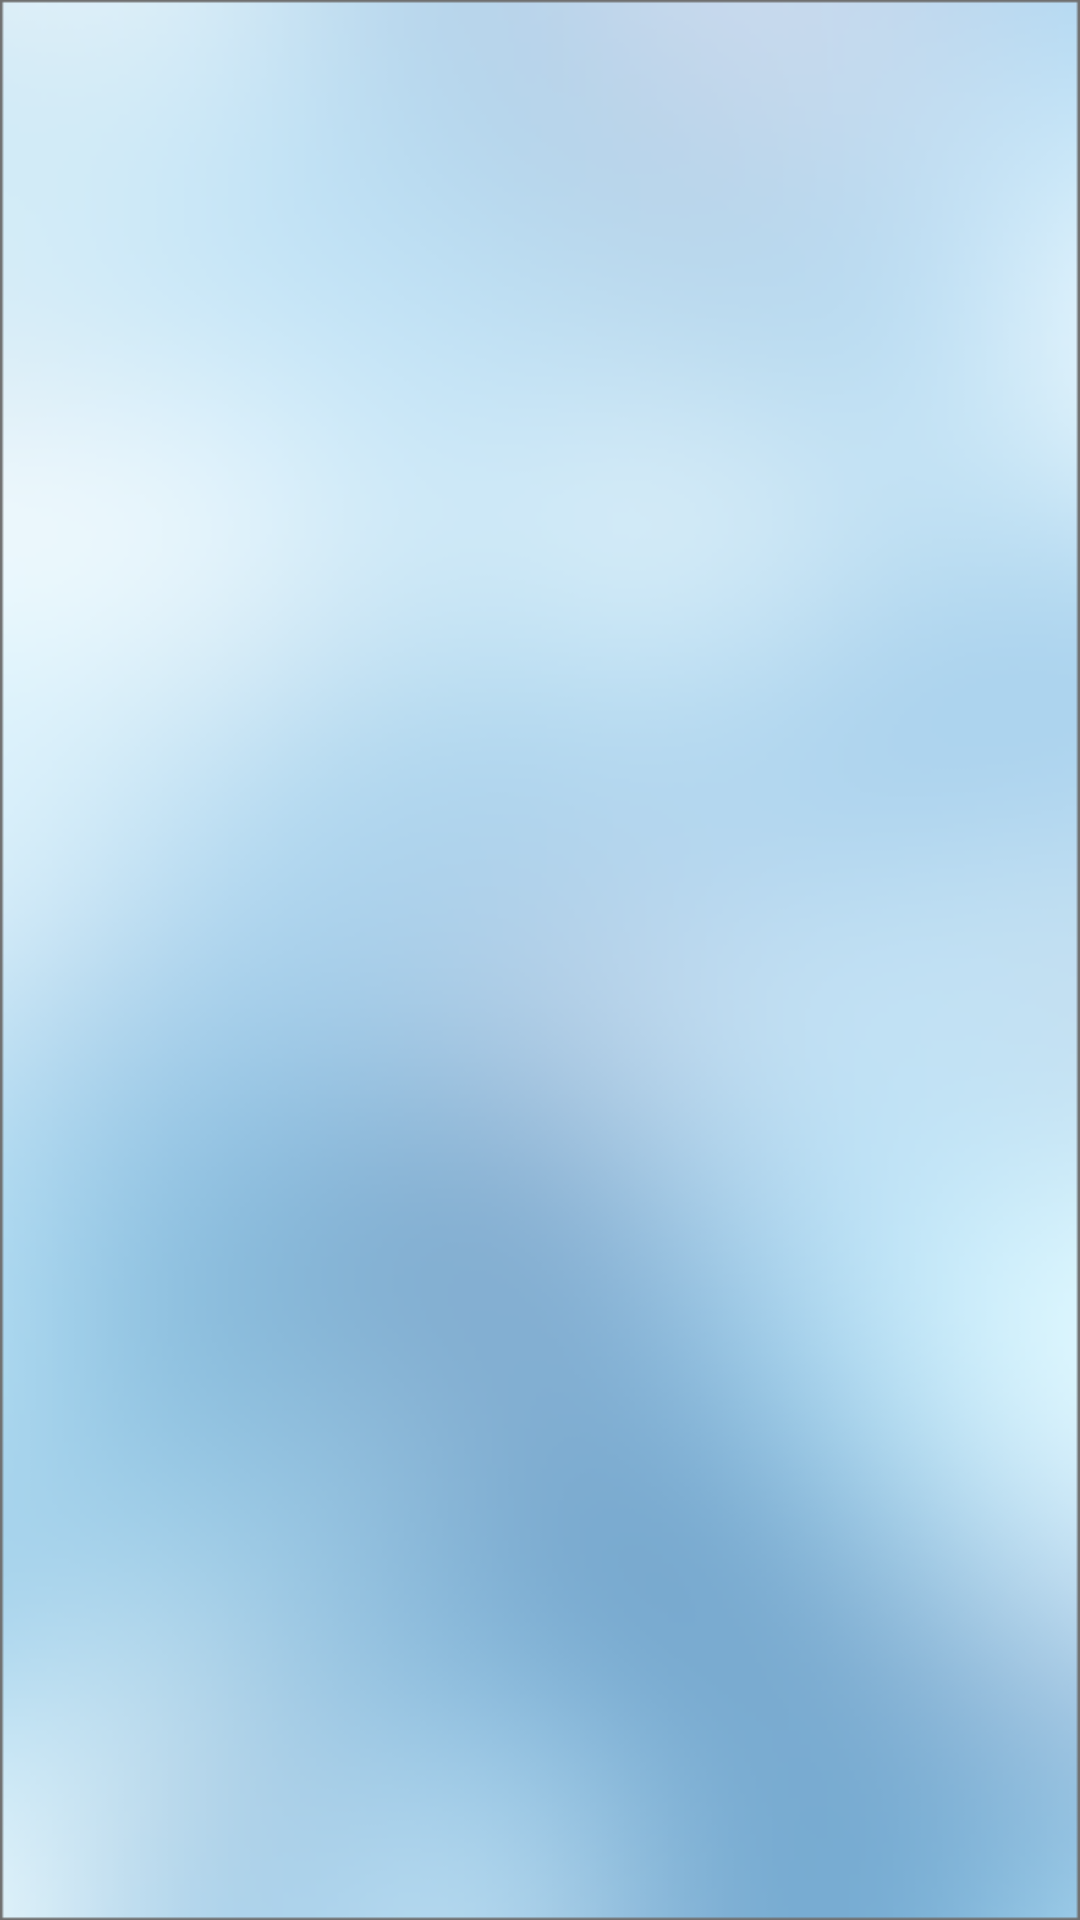

Produce the Android XML layout that renders to this screen, including the resource entries it uses.
<!-- AndroidManifest.xml: application theme Theme.GP2project -->
<!-- res/layout/activity_select_user.xml -->
<?xml version="1.0" encoding="utf-8"?>
<androidx.constraintlayout.widget.ConstraintLayout xmlns:android="http://schemas.android.com/apk/res/android"
    xmlns:app="http://schemas.android.com/apk/res-auto"
    xmlns:tools="http://schemas.android.com/tools"
    android:layout_width="match_parent"
    android:layout_height="match_parent"
    tools:context=".SelectUser"
    android:background="@drawable/background">

    <androidx.recyclerview.widget.RecyclerView
        android:id="@+id/rec"
        android:layout_width="match_parent"
        android:layout_height="match_parent"
        app:layout_constraintEnd_toEndOf="parent"
        app:layout_constraintStart_toStartOf="parent"
        app:layout_constraintTop_toTopOf="parent" />
</androidx.constraintlayout.widget.ConstraintLayout>
<!-- resources referenced by this layout -->
<resources>
  <!-- drawable background: png bitmap (drawable, 98791 bytes) -->
  <style name="Theme.GP2project" parent="Theme.MaterialComponents.DayNight.DarkActionBar">
          
          <item name="colorPrimary">@color/purple_500</item>
          <item name="colorPrimaryVariant">@color/purple_700</item>
          <item name="colorOnPrimary">@color/white</item>
          
          <item name="colorSecondary">@color/teal_200</item>
          <item name="colorSecondaryVariant">@color/teal_700</item>
          <item name="colorOnSecondary">@color/black</item>
          
          <item name="android:statusBarColor" tools:targetApi="l">?attr/colorPrimaryVariant</item>
          
      </style>
  <color name="purple_500">#0D47A1</color>
  <color name="purple_700">#FF3700B3</color>
  <color name="white">#FFFFFFFF</color>
  <color name="teal_200">#FF03DAC5</color>
  <color name="teal_700">#FF018786</color>
  <color name="black">#FF000000</color>
</resources>
